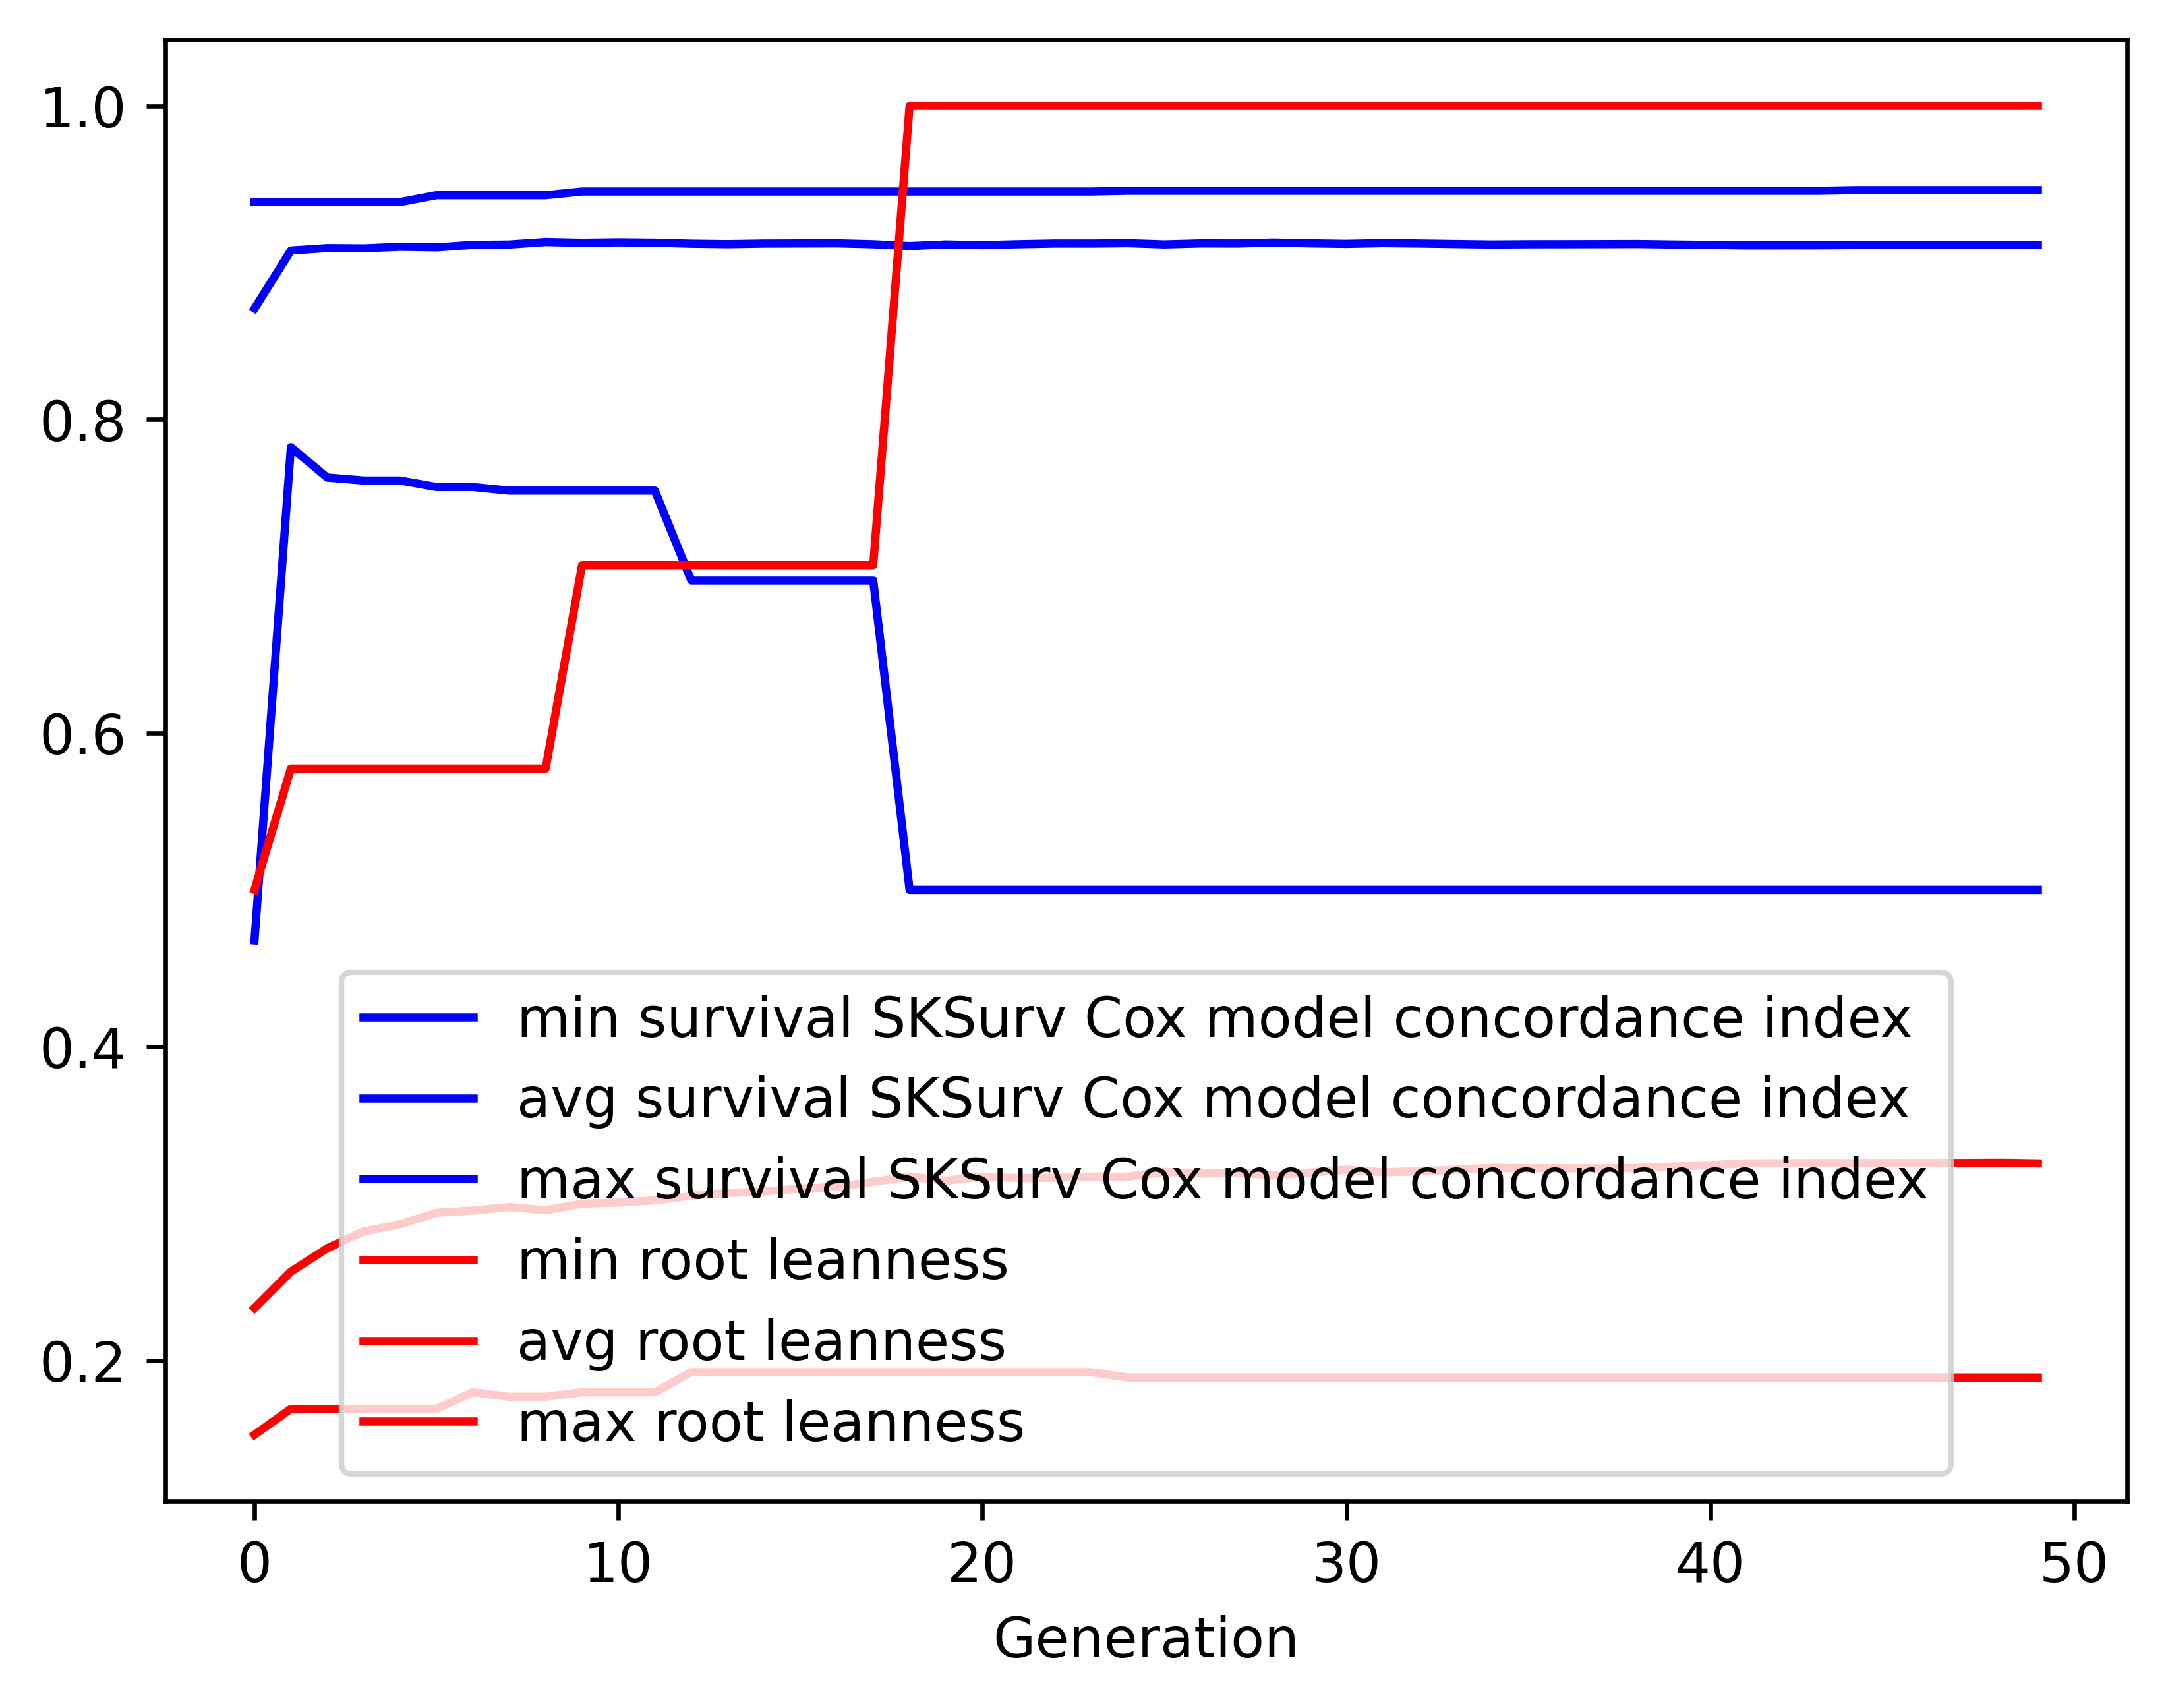

The data file committed next to this chart (first rows):
gen, evals, gen_feats, explored, survival SKSurv Cox model concordance in…, survival SKSurv Cox model concordance in…, survival SKSurv Cox model concordance in…, survival SKSurv Cox model concordance in…, root leanness_min, root leanness_avg, root leanness_max, root leanness_std
0, 500, 432, 432, 0.4678, 0.8707, 0.9386, 0.08776, 0.1525, 0.2333, 0.5, 0.05902
1, 395, 383, 450, 0.7823, 0.9077, 0.9386, 0.02027, 0.169, 0.2565, 0.5774, 0.06329
2, 391, 375, 472, 0.7629, 0.9093, 0.9386, 0.02296, 0.169, 0.2715, 0.5774, 0.07261
3, 396, 370, 483, 0.761, 0.9091, 0.9386, 0.02542, 0.169, 0.2821, 0.5774, 0.08055
4, 401, 348, 487, 0.761, 0.9101, 0.9386, 0.02643, 0.169, 0.2867, 0.5774, 0.08567
5, 387, 338, 497, 0.7569, 0.9097, 0.943, 0.0282, 0.169, 0.2941, 0.5774, 0.08969
6, 395, 350, 499, 0.7569, 0.9113, 0.943, 0.02706, 0.1796, 0.2954, 0.5774, 0.08987
7, 393, 344, 504, 0.7546, 0.9116, 0.943, 0.02882, 0.1768, 0.2977, 0.5774, 0.09208
8, 390, 338, 509, 0.7546, 0.9132, 0.943, 0.02846, 0.1768, 0.2957, 0.5774, 0.09314
9, 392, 347, 509, 0.7546, 0.9127, 0.9453, 0.02998, 0.1796, 0.2998, 0.7071, 0.09659
10, 408, 340, 511, 0.7546, 0.913, 0.9453, 0.03051, 0.1796, 0.3006, 0.7071, 0.097
11, 398, 342, 512, 0.7546, 0.9127, 0.9453, 0.03201, 0.1796, 0.302, 0.7071, 0.09946
12, 384, 324, 512, 0.6974, 0.9121, 0.9453, 0.03428, 0.1925, 0.305, 0.7071, 0.1018
13, 402, 341, 512, 0.6974, 0.9118, 0.9453, 0.03541, 0.1925, 0.3066, 0.7071, 0.104
14, 389, 324, 513, 0.6974, 0.9122, 0.9453, 0.03465, 0.1925, 0.3077, 0.7071, 0.1054
15, 387, 335, 513, 0.6974, 0.9123, 0.9453, 0.03491, 0.1925, 0.3094, 0.7071, 0.1095
16, 386, 336, 513, 0.6974, 0.9123, 0.9453, 0.03464, 0.1925, 0.3106, 0.7071, 0.1094
17, 382, 338, 513, 0.6974, 0.9117, 0.9453, 0.03594, 0.1925, 0.3139, 0.7071, 0.1134
18, 401, 348, 514, 0.5, 0.9106, 0.9453, 0.04166, 0.1925, 0.3171, 1.0, 0.1214
19, 400, 315, 514, 0.5, 0.9116, 0.9453, 0.04096, 0.1925, 0.3145, 1.0, 0.121
20, 385, 320, 514, 0.5, 0.9112, 0.9453, 0.04096, 0.1925, 0.3171, 1.0, 0.1214
21, 412, 352, 514, 0.5, 0.9118, 0.9453, 0.04076, 0.1925, 0.3162, 1.0, 0.1219
22, 399, 325, 514, 0.5, 0.9122, 0.9453, 0.04007, 0.1925, 0.3164, 1.0, 0.1217
23, 394, 336, 514, 0.5, 0.9122, 0.9453, 0.04044, 0.1925, 0.3172, 1.0, 0.1228
24, 397, 341, 514, 0.5, 0.9124, 0.9458, 0.04043, 0.189, 0.3171, 1.0, 0.123
25, 389, 333, 514, 0.5, 0.9116, 0.9458, 0.04085, 0.189, 0.3201, 1.0, 0.1233
26, 392, 329, 514, 0.5, 0.9123, 0.9458, 0.04026, 0.189, 0.319, 1.0, 0.1226
27, 394, 312, 514, 0.5, 0.9122, 0.9458, 0.0405, 0.189, 0.3195, 1.0, 0.1231
28, 386, 304, 514, 0.5, 0.9128, 0.9458, 0.04019, 0.189, 0.318, 1.0, 0.1225
29, 390, 310, 514, 0.5, 0.9123, 0.9458, 0.04132, 0.189, 0.3196, 1.0, 0.125
30, 403, 341, 514, 0.5, 0.912, 0.9458, 0.04144, 0.189, 0.3215, 1.0, 0.1257
31, 403, 344, 514, 0.5, 0.9125, 0.9458, 0.04133, 0.189, 0.3199, 1.0, 0.1251
32, 398, 305, 514, 0.5, 0.9122, 0.9458, 0.04208, 0.189, 0.3205, 1.0, 0.1262
33, 409, 336, 514, 0.5, 0.9119, 0.9458, 0.04297, 0.189, 0.3216, 1.0, 0.1272
34, 406, 328, 514, 0.5, 0.9116, 0.9458, 0.04355, 0.189, 0.3227, 1.0, 0.1282
35, 398, 326, 514, 0.5, 0.9117, 0.9458, 0.04355, 0.189, 0.3224, 1.0, 0.1283
36, 375, 322, 514, 0.5, 0.9118, 0.9458, 0.04355, 0.189, 0.3224, 1.0, 0.1283
37, 401, 330, 514, 0.5, 0.9118, 0.9458, 0.04356, 0.189, 0.3224, 1.0, 0.1283
38, 383, 338, 514, 0.5, 0.9119, 0.9458, 0.04355, 0.189, 0.3226, 1.0, 0.1282
39, 394, 321, 514, 0.5, 0.9116, 0.9458, 0.0442, 0.189, 0.3235, 1.0, 0.1293
40, 391, 315, 514, 0.5, 0.9113, 0.9458, 0.04453, 0.189, 0.3245, 1.0, 0.1304
41, 390, 316, 514, 0.5, 0.911, 0.9458, 0.04497, 0.189, 0.3256, 1.0, 0.1313
42, 388, 321, 514, 0.5, 0.911, 0.9458, 0.04496, 0.189, 0.3257, 1.0, 0.1312
43, 384, 336, 514, 0.5, 0.9111, 0.9458, 0.04496, 0.189, 0.3257, 1.0, 0.1312
44, 412, 330, 514, 0.5, 0.9112, 0.9462, 0.04464, 0.189, 0.3257, 1.0, 0.1312
45, 403, 330, 514, 0.5, 0.9112, 0.9462, 0.04463, 0.189, 0.3258, 1.0, 0.1312
46, 385, 335, 514, 0.5, 0.9113, 0.9462, 0.04464, 0.189, 0.3258, 1.0, 0.1311
47, 384, 320, 514, 0.5, 0.9113, 0.9462, 0.04465, 0.189, 0.3258, 1.0, 0.1312
48, 409, 347, 514, 0.5, 0.9113, 0.9462, 0.04464, 0.189, 0.3259, 1.0, 0.131
49, 387, 293, 514, 0.5, 0.9114, 0.9462, 0.04466, 0.189, 0.3256, 1.0, 0.1311
